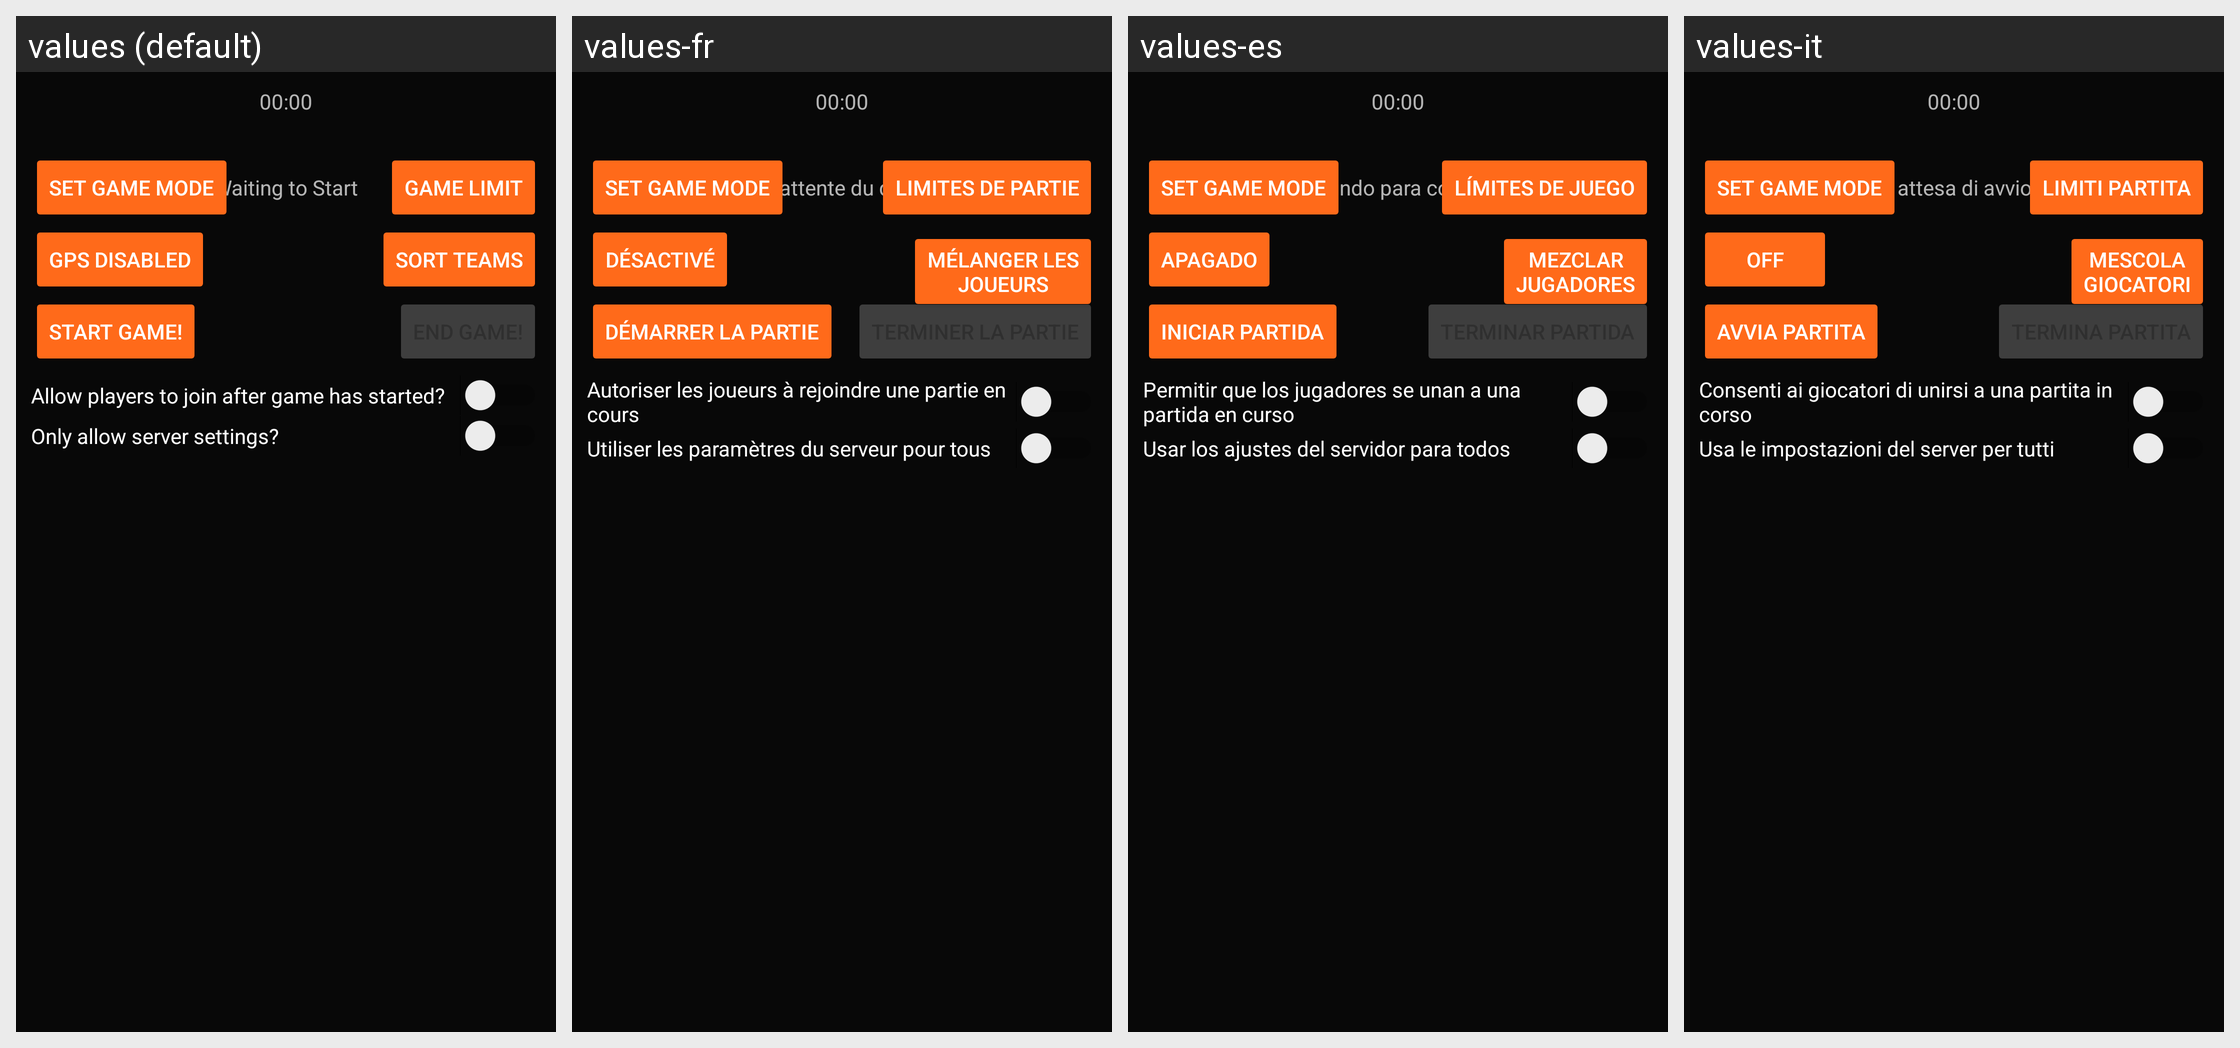

For this localized Android screen grid, give each drawn string resource with its value in every locale shown.
Android screen res/layout/activity_dedicated_server.xml rendered under 4 locales, left to right: values (default), values-fr, values-es, values-it. Device: Nexus 5 (rendered at 1080×1920; each locale shown at half size, 540×960, under a caption strip naming it); theme AppTheme.NoActionBar.
Other locales in the repository, not shown: values-de, values-en, values-en-rVI, values-nl, values-pt.
Strings drawn on this screen, with the default value and each locale's value (text and hints the layout hard-codes, and strings that could not be matched under every locale, appear in the picture but are not listed):

game_mode_toggle_button
  values: Set Game Mode
  values-fr: Set Game Mode  [not translated; the default value is used]
  values-es: Set Game Mode  [not translated; the default value is used]
  values-it: Set Game Mode  [not translated; the default value is used]

game_limit_button
  values: Game Limit
  values-fr: Limites de partie
  values-es: Límites de juego
  values-it: Limiti partita

dedicated_game_waiting
  values: Waiting to Start
  values-fr: En attente du début
  values-es: Esperando para comenzar
  values-it: In attesa di avvio

gps_mode_disabled
  values: GPS Disabled
  values-fr: Désactivé
  values-es: Apagado
  values-it: Off

shuffle_teams_button
  values: Sort Teams
  values-fr: Mélanger les
      joueurs
  values-es: Mezclar
      jugadores
  values-it: Mescola
      giocatori

start_game_button
  values: Start Game!
  values-fr: Démarrer la partie
  values-es: Iniciar partida
  values-it: Avvia partita

dedicated_allow_join
  values: Allow players to join after game has started?
  values-fr: Autoriser les joueurs à rejoindre une partie en cours
  values-es: Permitir que los jugadores se unan a una partida en curso
  values-it: Consenti ai giocatori di unirsi a una partita in corso

dedicated_server_settings_only
  values: Only allow server settings?
  values-fr: Utiliser les paramètres du serveur pour tous
  values-es: Usar los ajustes del servidor para todos
  values-it: Usa le impostazioni del server per tutti
